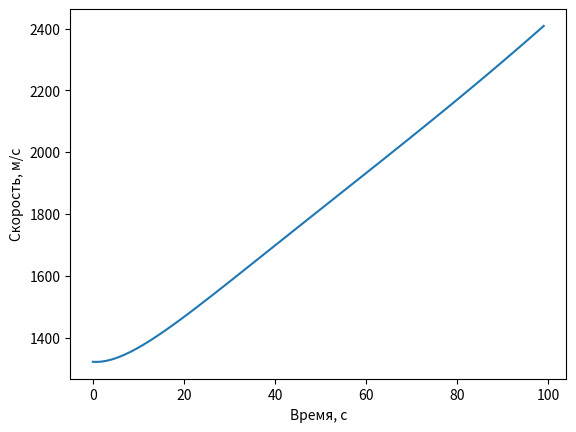

Generate this figure with matplotlib:
import matplotlib.pyplot as plt
import numpy as np

# параметры ракеты и взлёта
TIME_1 = 200  # время работы первой ступени
TIME_2 = 100  # время работы первой ступени
M0_1 = 90_000  # взлётная масса
M0_2 = 19_000  # масса без 1 ступени
F_1T = 374_000 * 4  # в первой ступени было 4 двигателя
F_2T = 374_000  # вторая ступень
K_1 = 325  # скороть расхода массы первой ступени
K_2 = 81.25  # скороть расхода массы второй ступени
B_1 = -0.001  # скорость повортота ракеты на 1 ступени рад/с
B_2 = -0.024  # скорость повортота ракеты на 2 ступени
C_F = 0.8  # (с потолка) коэф сопростивления(надо обЪем)
S = 2_712 ** (2 / 3)  # площадь лобового сопротивления(примерное, пусть ракета просто цилиндр)

# всякие константы
DT = 0.1  # отрезок времяни равное 0.01 с
ANG_0 = np.pi / 2
ANG_1 = ANG_0 + TIME_1 * B_1
G = 9.81
M_A = 0.029
R = 8.31
T = 300
P_0 = 101_300
GAZ_P = M_A / (R * T)

x_values = [0]
y_values = [0]
vx_values = [0]
vy_values = [0]
ax_values = [0]
ay_values = [-9.81]

x = 0
y = 0
vx = 0
vy = 0
ax = 0
ay = 0

for i in range(int(TIME_1 // DT)):  # рассчитываем n секунд шагов первой ступени
    t = i * DT
    rho = (GAZ_P * P_0) * np.exp((-G * y * GAZ_P))
    f_cx = C_F * S * (rho * (vx_values[-1] ** 2) * 0.5)
    f_cy = C_F * S * (rho * (vy_values[-1] ** 2) * 0.5)
    ax = ((F_1T) * np.cos(ANG_0 + B_1 * t) - f_cx)/(M0_1 - K_1 * t)
    ay = ((F_1T) * np.sin(ANG_0 + B_1 * t) - f_cy)/(M0_1 - K_1 * t) - G
    vx = vx_values[-1] + ax * DT
    vy = vy_values[-1] + ay * DT
    x = x_values[-1] + vx * DT
    y = y_values[-1] + vy * DT
    ax_values.append(ax)
    ay_values.append(ay)
    vx_values.append(vx)
    vy_values.append(vy)
    x_values.append(x)
    y_values.append(y)

for i in range(int(TIME_2 // DT)):  # рассчитываем n секунд шагов второй ступени
    t = i * DT
    rho = (GAZ_P * P_0) * np.exp((-G * y * GAZ_P))
    f_cx = C_F * S * (rho * (vx_values[-1] ** 2) * 0.5)
    f_cy = C_F * S * (rho * (vy_values[-1] ** 2) * 0.5)
    ax = ((F_2T) * np.cos(ANG_1 + B_2 * t) - f_cx)/(M0_2 - K_2 * t)
    ay = ((F_2T) * np.sin(ANG_1 + B_2 * t) - f_cy)/(M0_2 - K_2 * t) - G
    vx = vx_values[-1] + ax * DT
    vy = vy_values[-1] + ay * DT
    x = x_values[-1] + vx * DT
    y = y_values[-1] + vy * DT
    ax_values.append(ax)
    ay_values.append(ay)
    vx_values.append(vx)
    vy_values.append(vy)
    x_values.append(x)
    y_values.append(y)

velocity = [((vx_values[i]) ** 2 + vy_values[i] ** 2) ** 0.5 for i in range(len(vx_values))]

# print([((vx_values[::10][i]) ** 2 + vy_values[::10][i] ** 2) ** 0.5 for i in range(TIME_1 + TIME_2)])
# print(y_values[::100])
# plt.plot(range(0, TIME_1+TIME_2), vx_values[::int(DT ** -1)])
plt.xlabel("Время, с")
plt.ylabel("Скорость, м/с")
# plt.plot(range(0, TIME_1+TIME_2), vy_values[::int(DT ** -1)])
# plt.plot(range(0, TIME_1 + 1), velocity[::int(DT ** -1)][:TIME_1 + 1])
plt.plot(range(0, TIME_2), velocity[::int(DT ** -1)][TIME_1:TIME_1+TIME_2])
plt.show()

